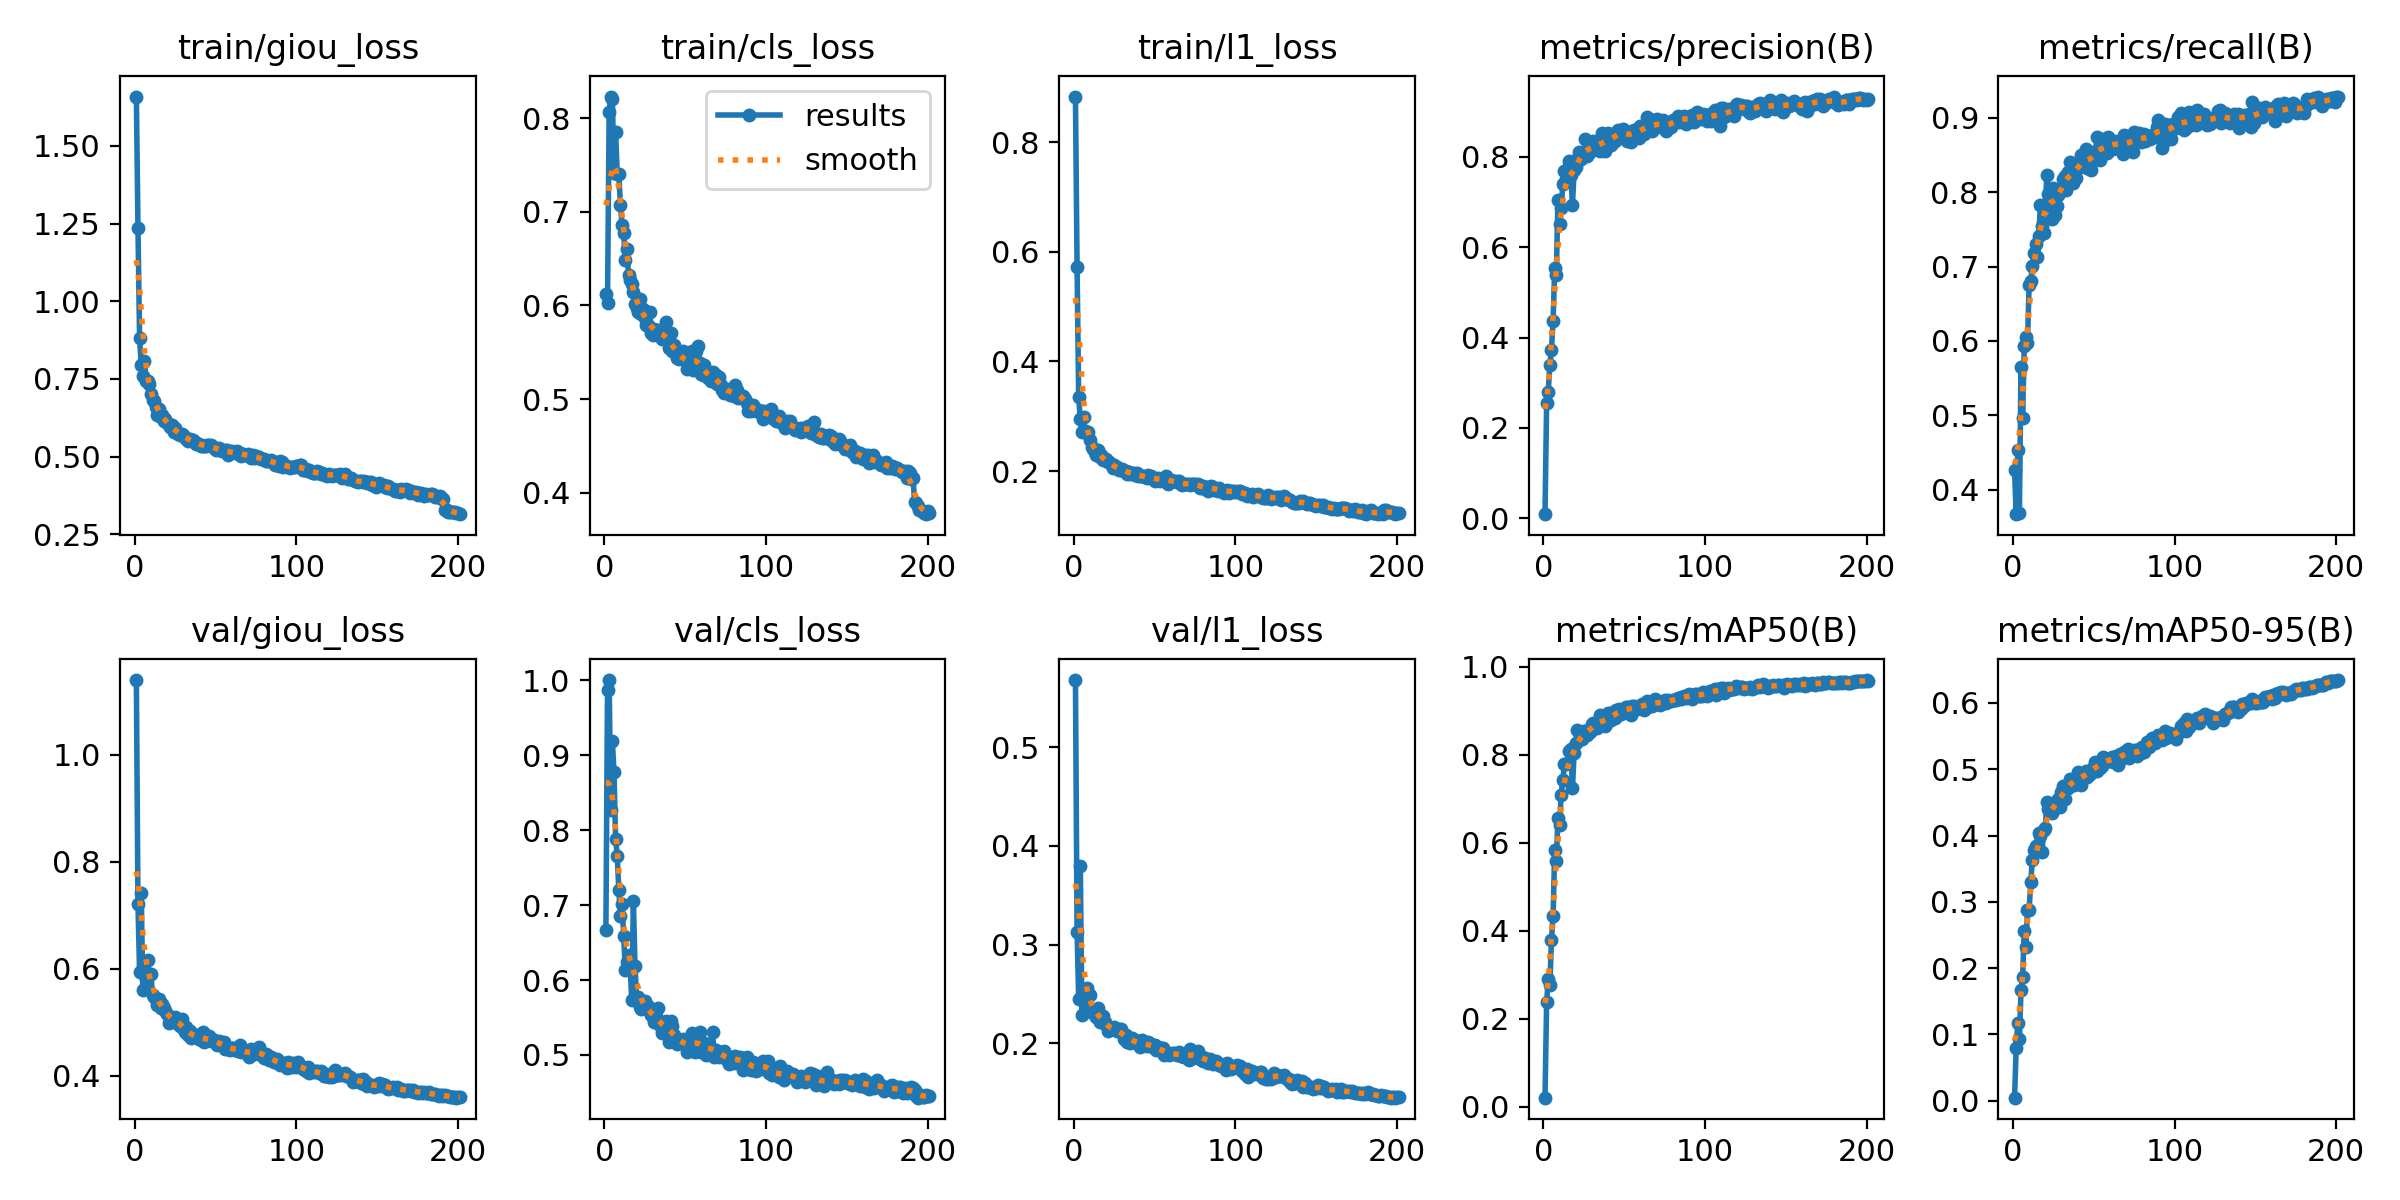

The file beside this chart, header and first rows:
epoch, train/giou_loss, train/cls_loss, train/l1_loss, metrics/precision(B), metrics/recall(B), metrics/mAP50(B), metrics/mAP50-95(B), val/giou_loss, val/cls_loss, val/l1_loss, lr/pg0, lr/pg1, lr/pg2
1, 1.659, 0.6121, 0.8832, 0.00942, 0.4258, 0.02088, 0.00448, 1.14, 0.6674, 0.5679, 0.0006643, 0.0006643, 0.0006643
2, 1.235, 0.6027, 0.5721, 0.2555, 0.3669, 0.2371, 0.07961, 0.7206, 0.9877, 0.3132, 0.001324, 0.001324, 0.001324
3, 0.8816, 0.8068, 0.3346, 0.2806, 0.4533, 0.2899, 0.1178, 0.5948, 1, 0.2452, 0.001978, 0.001978, 0.001978
4, 0.7965, 0.8231, 0.2942, 0.339, 0.3687, 0.2771, 0.09254, 0.7422, 0.8275, 0.3801, 0.00197, 0.00197, 0.00197
5, 0.758, 0.82, 0.2719, 0.3723, 0.5652, 0.3792, 0.1671, 0.5613, 0.9184, 0.2285, 0.00197, 0.00197, 0.00197
6, 0.8077, 0.742, 0.2983, 0.4372, 0.4969, 0.4329, 0.1867, 0.5988, 0.8782, 0.2479, 0.001961, 0.001961, 0.001961
7, 0.7437, 0.7856, 0.2729, 0.5535, 0.5931, 0.5841, 0.2564, 0.5808, 0.7879, 0.2403, 0.001951, 0.001951, 0.001951
8, 0.743, 0.7406, 0.269, 0.5386, 0.6052, 0.5589, 0.2319, 0.6169, 0.7661, 0.2564, 0.001941, 0.001941, 0.001941
9, 0.7353, 0.7399, 0.272, 0.7037, 0.5976, 0.6552, 0.2873, 0.5886, 0.7201, 0.2512, 0.001931, 0.001931, 0.001931
10, 0.7032, 0.7069, 0.257, 0.6512, 0.6749, 0.6407, 0.2871, 0.5907, 0.686, 0.2494, 0.001921, 0.001921, 0.001921
11, 0.6822, 0.6859, 0.2442, 0.6869, 0.6805, 0.7088, 0.3292, 0.5517, 0.701, 0.2321, 0.001911, 0.001911, 0.001911
12, 0.6785, 0.6777, 0.2407, 0.7388, 0.7006, 0.7413, 0.3633, 0.5471, 0.6586, 0.2306, 0.001901, 0.001901, 0.001901
13, 0.6609, 0.6482, 0.2351, 0.7686, 0.719, 0.7778, 0.3784, 0.5443, 0.6132, 0.2309, 0.001892, 0.001892, 0.001892
14, 0.6352, 0.6604, 0.2296, 0.7499, 0.7307, 0.7789, 0.3837, 0.5326, 0.6235, 0.2271, 0.001882, 0.001882, 0.001882
15, 0.6537, 0.6324, 0.2385, 0.7752, 0.7131, 0.7815, 0.3831, 0.5434, 0.6337, 0.2356, 0.001872, 0.001872, 0.001872
16, 0.6287, 0.6267, 0.2263, 0.7906, 0.7406, 0.8083, 0.4042, 0.5267, 0.6181, 0.2213, 0.001862, 0.001862, 0.001862
17, 0.6327, 0.6234, 0.2288, 0.7597, 0.7833, 0.8137, 0.3993, 0.5351, 0.5727, 0.225, 0.001852, 0.001852, 0.001852
18, 0.6143, 0.6145, 0.2199, 0.6928, 0.7545, 0.7244, 0.3752, 0.5267, 0.7049, 0.2272, 0.001842, 0.001842, 0.001842
19, 0.6198, 0.6016, 0.22, 0.7707, 0.7455, 0.8034, 0.4078, 0.5218, 0.619, 0.2218, 0.001832, 0.001832, 0.001832
20, 0.6075, 0.5969, 0.2212, 0.7766, 0.7819, 0.8269, 0.4111, 0.5165, 0.5763, 0.2186, 0.001823, 0.001823, 0.001823
21, 0.6056, 0.5928, 0.2159, 0.7941, 0.8237, 0.8565, 0.4507, 0.4993, 0.5775, 0.2123, 0.001813, 0.001813, 0.001813
22, 0.5961, 0.6065, 0.2163, 0.8112, 0.7977, 0.8517, 0.4401, 0.5071, 0.5639, 0.216, 0.001803, 0.001803, 0.001803
23, 0.6016, 0.591, 0.2128, 0.7956, 0.7855, 0.8346, 0.4366, 0.5042, 0.5611, 0.2143, 0.001793, 0.001793, 0.001793
24, 0.5785, 0.5963, 0.2059, 0.8087, 0.7641, 0.8364, 0.4334, 0.5064, 0.5639, 0.2144, 0.001783, 0.001783, 0.001783
25, 0.591, 0.587, 0.2117, 0.8102, 0.8053, 0.8533, 0.4417, 0.5093, 0.5714, 0.2161, 0.001773, 0.001773, 0.001773
26, 0.5801, 0.5793, 0.2052, 0.8385, 0.7693, 0.8527, 0.4474, 0.5024, 0.5624, 0.2139, 0.001764, 0.001764, 0.001764
27, 0.5742, 0.5786, 0.2077, 0.8008, 0.7819, 0.844, 0.4479, 0.4978, 0.5652, 0.2126, 0.001754, 0.001754, 0.001754
28, 0.5694, 0.5935, 0.2029, 0.8111, 0.7959, 0.8537, 0.4558, 0.4931, 0.5573, 0.2142, 0.001744, 0.001744, 0.001744
29, 0.5719, 0.5706, 0.2014, 0.8105, 0.8038, 0.8503, 0.4437, 0.5063, 0.5539, 0.2143, 0.001734, 0.001734, 0.001734
30, 0.5713, 0.5684, 0.2047, 0.8293, 0.8017, 0.869, 0.4661, 0.4895, 0.5549, 0.21, 0.001724, 0.001724, 0.001724
31, 0.5625, 0.5748, 0.2005, 0.8344, 0.8178, 0.8718, 0.4742, 0.4813, 0.5435, 0.2049, 0.001714, 0.001714, 0.001714
32, 0.5561, 0.5696, 0.1995, 0.8181, 0.8224, 0.8606, 0.4546, 0.4915, 0.5516, 0.2089, 0.001705, 0.001705, 0.001705
33, 0.5518, 0.573, 0.1952, 0.825, 0.8035, 0.8608, 0.4703, 0.476, 0.5632, 0.2014, 0.001695, 0.001695, 0.001695
34, 0.5555, 0.5742, 0.1992, 0.8266, 0.8278, 0.8762, 0.4724, 0.4832, 0.5408, 0.2058, 0.001685, 0.001685, 0.001685
35, 0.5532, 0.5691, 0.1951, 0.8122, 0.8408, 0.8901, 0.4859, 0.4716, 0.5373, 0.2002, 0.001675, 0.001675, 0.001675
36, 0.5526, 0.5644, 0.1963, 0.8524, 0.8233, 0.8816, 0.4839, 0.4763, 0.5298, 0.2057, 0.001665, 0.001665, 0.001665
37, 0.5465, 0.5656, 0.1964, 0.8255, 0.8121, 0.8736, 0.4791, 0.4748, 0.5411, 0.2026, 0.001655, 0.001655, 0.001655
38, 0.5414, 0.5828, 0.1923, 0.8127, 0.8255, 0.8646, 0.4757, 0.4757, 0.5448, 0.2035, 0.001645, 0.001645, 0.001645
39, 0.5413, 0.5642, 0.1958, 0.8412, 0.8192, 0.8696, 0.4788, 0.4711, 0.5361, 0.2003, 0.001636, 0.001636, 0.001636
40, 0.5401, 0.5546, 0.1909, 0.8531, 0.8332, 0.8942, 0.4965, 0.4681, 0.5177, 0.199, 0.001626, 0.001626, 0.001626
41, 0.5359, 0.5706, 0.1907, 0.8368, 0.8399, 0.8833, 0.489, 0.4662, 0.5457, 0.1966, 0.001616, 0.001616, 0.001616
42, 0.5351, 0.5511, 0.1915, 0.8265, 0.8503, 0.8774, 0.476, 0.4811, 0.5385, 0.2036, 0.001606, 0.001606, 0.001606
43, 0.5347, 0.5575, 0.1908, 0.8494, 0.8417, 0.8967, 0.4939, 0.464, 0.527, 0.198, 0.001596, 0.001596, 0.001596
44, 0.5356, 0.5537, 0.1884, 0.8343, 0.8419, 0.8842, 0.4881, 0.4713, 0.5177, 0.2011, 0.001586, 0.001586, 0.001586
45, 0.5365, 0.5437, 0.1877, 0.8457, 0.8579, 0.9015, 0.4971, 0.4665, 0.5144, 0.1969, 0.001576, 0.001576, 0.001576
46, 0.5376, 0.5429, 0.1934, 0.8598, 0.8327, 0.8909, 0.4884, 0.4742, 0.5185, 0.2009, 0.001567, 0.001567, 0.001567
47, 0.5368, 0.5462, 0.1896, 0.852, 0.8436, 0.9024, 0.491, 0.4653, 0.5197, 0.1973, 0.001557, 0.001557, 0.001557
48, 0.5355, 0.5449, 0.1915, 0.8479, 0.8297, 0.8931, 0.4943, 0.468, 0.5195, 0.1997, 0.001547, 0.001547, 0.001547
49, 0.5271, 0.5512, 0.1865, 0.861, 0.841, 0.9011, 0.5011, 0.4668, 0.5211, 0.196, 0.001537, 0.001537, 0.001537
50, 0.5223, 0.5444, 0.1822, 0.8586, 0.8546, 0.8994, 0.5039, 0.4634, 0.5165, 0.1987, 0.001527, 0.001527, 0.001527
51, 0.5234, 0.5321, 0.1849, 0.8531, 0.8537, 0.9091, 0.5115, 0.4579, 0.5043, 0.1933, 0.001517, 0.001517, 0.001517
52, 0.5264, 0.5328, 0.1879, 0.8355, 0.8745, 0.9077, 0.4981, 0.4659, 0.5064, 0.1964, 0.001507, 0.001507, 0.001507
53, 0.5208, 0.5398, 0.1818, 0.8516, 0.8557, 0.9047, 0.5061, 0.4593, 0.5134, 0.1938, 0.001498, 0.001498, 0.001498
54, 0.5188, 0.5514, 0.184, 0.8321, 0.8435, 0.8904, 0.5013, 0.4577, 0.5288, 0.1953, 0.001488, 0.001488, 0.001488
55, 0.5195, 0.5314, 0.1854, 0.8567, 0.8625, 0.9105, 0.5054, 0.4637, 0.5104, 0.1951, 0.001478, 0.001478, 0.001478
56, 0.5212, 0.5372, 0.188, 0.8594, 0.8713, 0.9112, 0.5187, 0.4509, 0.5036, 0.188, 0.001468, 0.001468, 0.001468
57, 0.522, 0.5509, 0.1906, 0.8561, 0.853, 0.9062, 0.513, 0.453, 0.5241, 0.1899, 0.001458, 0.001458, 0.001458
58, 0.5059, 0.5566, 0.1772, 0.8526, 0.8527, 0.9041, 0.5145, 0.4497, 0.5231, 0.1906, 0.001448, 0.001448, 0.001448
59, 0.5133, 0.5381, 0.182, 0.8413, 0.8746, 0.9082, 0.5136, 0.4482, 0.5308, 0.188, 0.001438, 0.001438, 0.001438
60, 0.5184, 0.5264, 0.183, 0.8678, 0.8624, 0.9095, 0.5121, 0.4512, 0.5044, 0.1894, 0.001429, 0.001429, 0.001429
... 141 more rows
